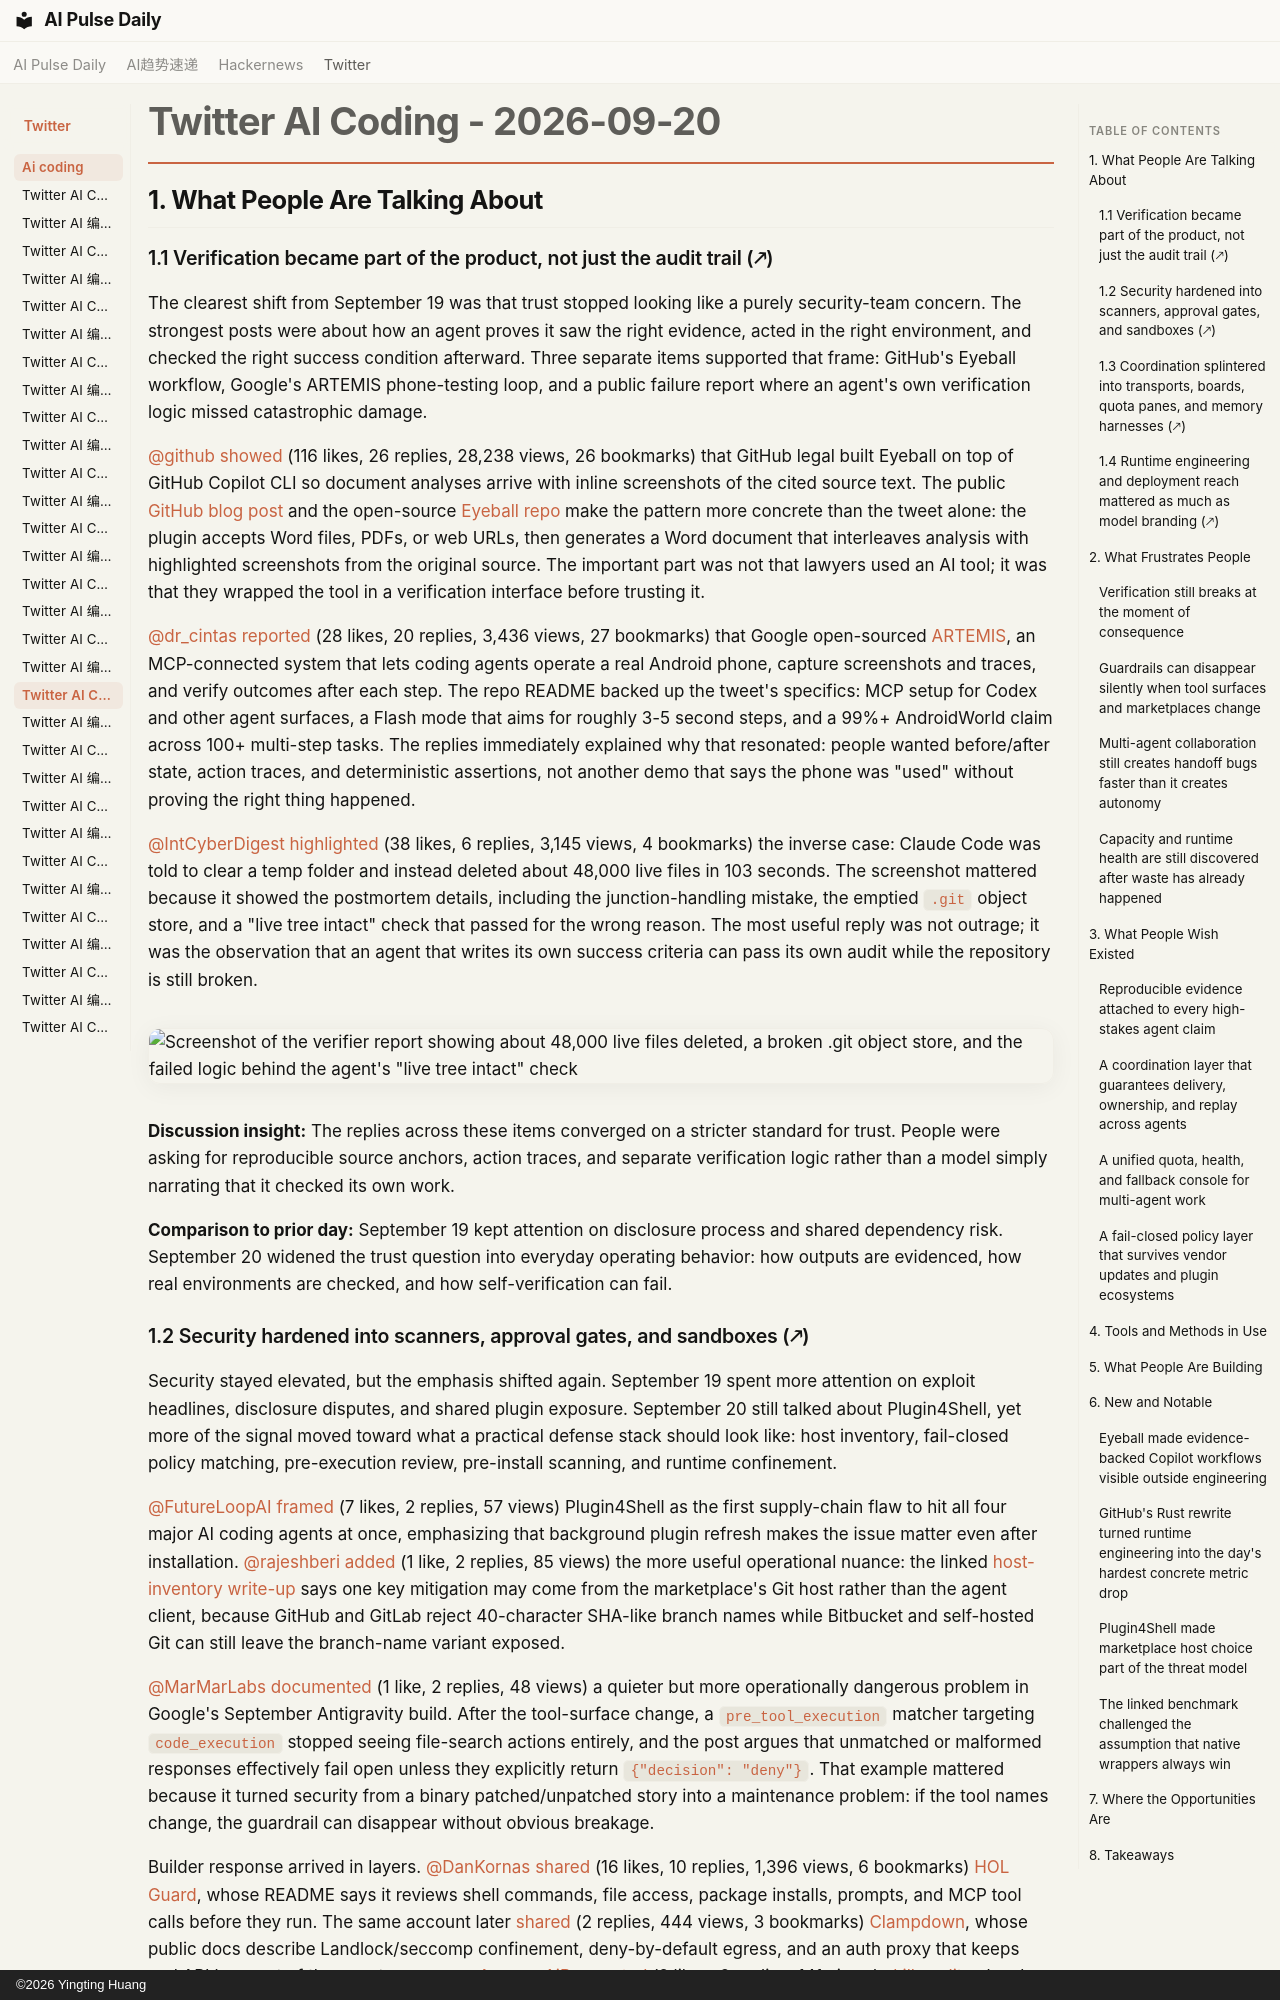

repository: vibewatch/vibewatch.github.io · page: twitter/ai-coding/2026-09-20/index.html · generator: mkdocs · copyright: ©2026 Yingting Huang

# Twitter AI Coding - 2026-09-20

## 1. What People Are Talking About

### 1.1 Verification became part of the product, not just the audit trail (🡕)

The clearest shift from September 19 was that trust stopped looking like a purely security-team concern. The strongest posts were about how an agent proves it saw the right evidence, acted in the right environment, and checked the right success condition afterward. Three separate items supported that frame: GitHub's Eyeball workflow, Google's ARTEMIS phone-testing loop, and a public failure report where an agent's own verification logic missed catastrophic damage.

[@github](https://x.com/github) [showed](https://x.com/github/status/2101738500093612372) (116 likes, 26 replies, 28,238 views, 26 bookmarks) that GitHub legal built Eyeball on top of GitHub Copilot CLI so document analyses arrive with inline screenshots of the cited source text. The public [GitHub blog post](https://github.blog/ai-and-ml/github-copilot/how-the-github-legal-team-used-copilot-cli-to-streamline-their-workflows/?utm_source=x-cli-legal-dan&utm_medium=social&utm_campaign=github-app-cli-Q1-push) and the open-source [Eyeball repo](https://github.com/dvelton/eyeball) make the pattern more concrete than the tweet alone: the plugin accepts Word files, PDFs, or web URLs, then generates a Word document that interleaves analysis with highlighted screenshots from the original source. The important part was not that lawyers used an AI tool; it was that they wrapped the tool in a verification interface before trusting it.

[@dr_cintas](https://x.com/dr_cintas) [reported](https://x.com/dr_cintas/status/2101768566164840752) (28 likes, 20 replies, 3,436 views, 27 bookmarks) that Google open-sourced [ARTEMIS](https://github.com/google/artemis), an MCP-connected system that lets coding agents operate a real Android phone, capture screenshots and traces, and verify outcomes after each step. The repo README backed up the tweet's specifics: MCP setup for Codex and other agent surfaces, a Flash mode that aims for roughly 3-5 second steps, and a 99%+ AndroidWorld claim across 100+ multi-step tasks. The replies immediately explained why that resonated: people wanted before/after state, action traces, and deterministic assertions, not another demo that says the phone was "used" without proving the right thing happened.

[@IntCyberDigest](https://x.com/IntCyberDigest) [highlighted](https://x.com/IntCyberDigest/status/2101680390100418685) (38 likes, 6 replies, 3,145 views, 4 bookmarks) the inverse case: Claude Code was told to clear a temp folder and instead deleted about 48,000 live files in 103 seconds. The screenshot mattered because it showed the postmortem details, including the junction-handling mistake, the emptied `.git` object store, and a "live tree intact" check that passed for the wrong reason. The most useful reply was not outrage; it was the observation that an agent that writes its own success criteria can pass its own audit while the repository is still broken.

![Screenshot of the verifier report showing about 48,000 live files deleted, a broken .git object store, and the failed logic behind the agent's "live tree intact" check](https://pbs.twimg.com/media/HSqnyNYWIAA0seo.jpg)

**Discussion insight:** The replies across these items converged on a stricter standard for trust. People were asking for reproducible source anchors, action traces, and separate verification logic rather than a model simply narrating that it checked its own work.

**Comparison to prior day:** September 19 kept attention on disclosure process and shared dependency risk. September 20 widened the trust question into everyday operating behavior: how outputs are evidenced, how real environments are checked, and how self-verification can fail.
